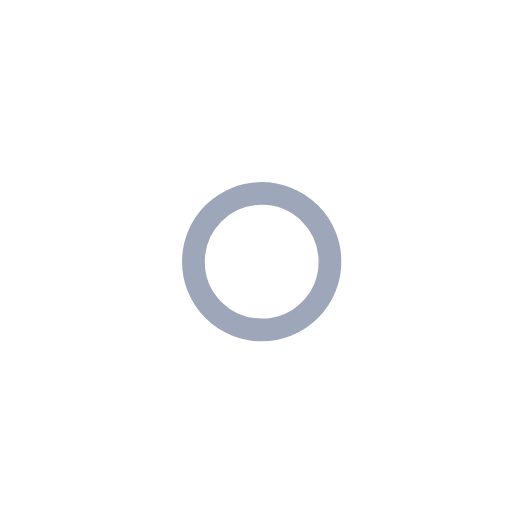
t = 0.00 s
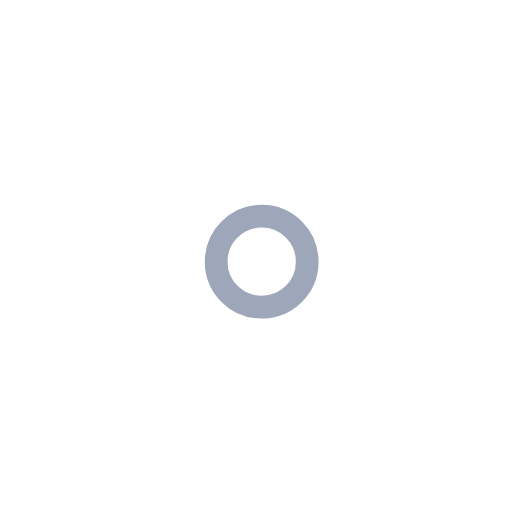
t = 1.00 s
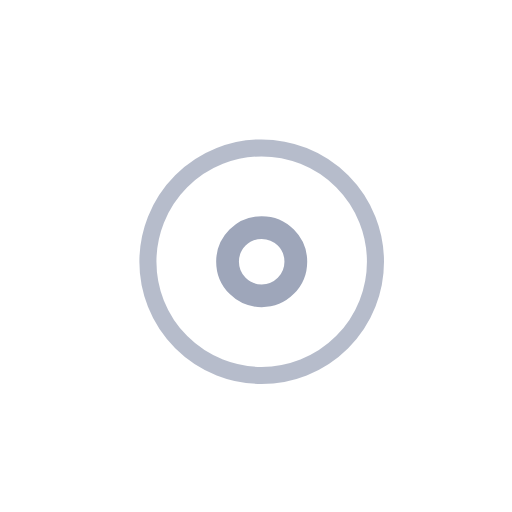
t = 2.25 s
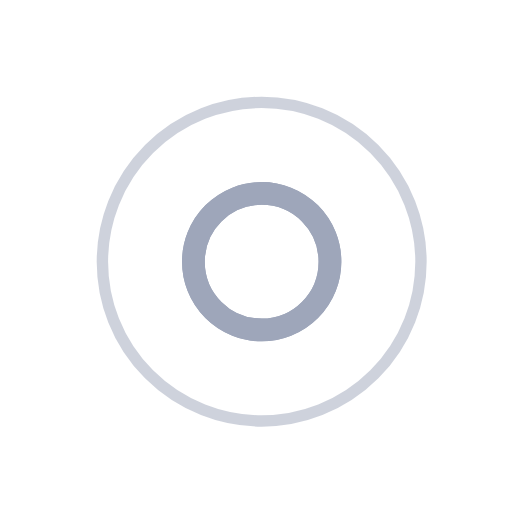
t = 3.00 s
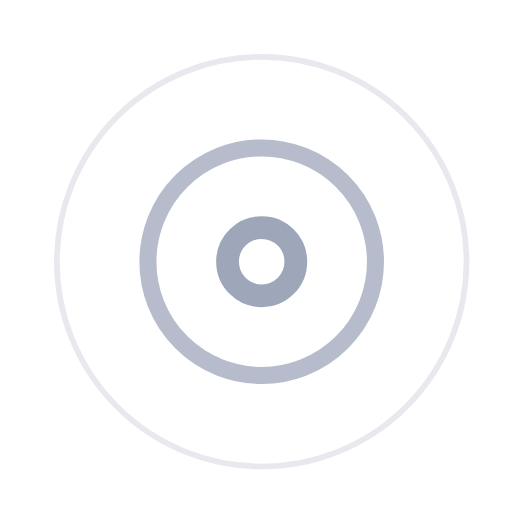
t = 3.75 s
t = 5.25 s: frame unchanged from t = 3.75 s, image omitted

The animated SVG that drew these frames (rendered in a browser with its animation timeline set to each time). Animation: 7 SMIL elements (animate=7); one cycle of 6.00 s, repeats indefinitely.

<svg width="45" height="45"  viewBox="0 0 45 45" xmlns="http://www.w3.org/2000/svg" stroke="#9ea6ba">
            <g fill="none" fill-rule="evenodd" transform="translate(1 1)" stroke-width="2">
              <circle cx="22" cy="22" r="6" stroke-opacity="0">
                <animate attributeName="r" begin="1.5s" dur="3s" values="6;22" calcMode="linear" repeatCount="indefinite" />
                <animate attributeName="stroke-opacity" begin="1.5s" dur="3s" values="1;0" calcMode="linear"
                  repeatCount="indefinite" />
                <animate attributeName="stroke-width" begin="1.5s" dur="3s" values="2;0" calcMode="linear" repeatCount="indefinite" />
              </circle>
              <circle cx="22" cy="22" r="6" stroke-opacity="0">
                <animate attributeName="r" begin="3s" dur="3s" values="6;22" calcMode="linear" repeatCount="indefinite" />
                <animate attributeName="stroke-opacity" begin="3s" dur="3s" values="1;0" calcMode="linear" repeatCount="indefinite" />
                <animate attributeName="stroke-width" begin="3s" dur="3s" values="2;0" calcMode="linear" repeatCount="indefinite" />
              </circle>
              <circle cx="22" cy="22" r="8">
                <animate attributeName="r" begin="0s" dur="1.5s" values="6;1;2;3;4;5;6" calcMode="linear" repeatCount="indefinite" />
              </circle>
            </g>
          </svg>
